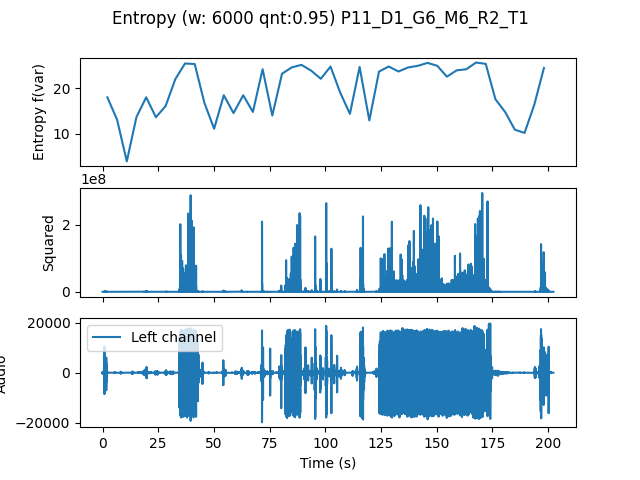

The data file committed next to this chart (first rows):
, t0, var
0.0, 0.0, 17.99
4.354, 4.354, 13.09
8.707, 8.707, 3.985
13.06, 13.06, 13.71
17.41, 17.41, 18
21.77, 21.77, 13.64
26.12, 26.12, 16.09
30.48, 30.48, 21.96
34.83, 34.83, 25.39
39.18, 39.18, 25.28
43.54, 43.54, 16.78
47.89, 47.89, 11.13
52.24, 52.24, 18.45
56.6, 56.6, 14.54
60.95, 60.95, 18.44
65.31, 65.31, 14.8
69.66, 69.66, 24.14
74.01, 74.01, 14.01
78.37, 78.37, 23.15
82.72, 82.72, 24.54
87.07, 87.07, 25.09
91.43, 91.43, 23.84
95.78, 95.78, 22.05
100.1, 100.1, 24.72
104.5, 104.5, 19.02
108.8, 108.8, 14.38
113.2, 113.2, 24.64
117.6, 117.6, 12.94
121.9, 121.9, 23.63
126.3, 126.3, 24.74
130.6, 130.6, 23.64
135, 135, 24.53
139.3, 139.3, 24.88
143.7, 143.7, 25.53
148, 148, 24.89
152.4, 152.4, 22.51
156.7, 156.7, 23.89
161.1, 161.1, 24.13
165.4, 165.4, 25.6
169.8, 169.8, 25.32
174.1, 174.1, 17.57
178.5, 178.5, 14.79
182.9, 182.9, 10.91
187.2, 187.2, 10.21
191.6, 191.6, 16.33
195.9, 195.9, 24.41
